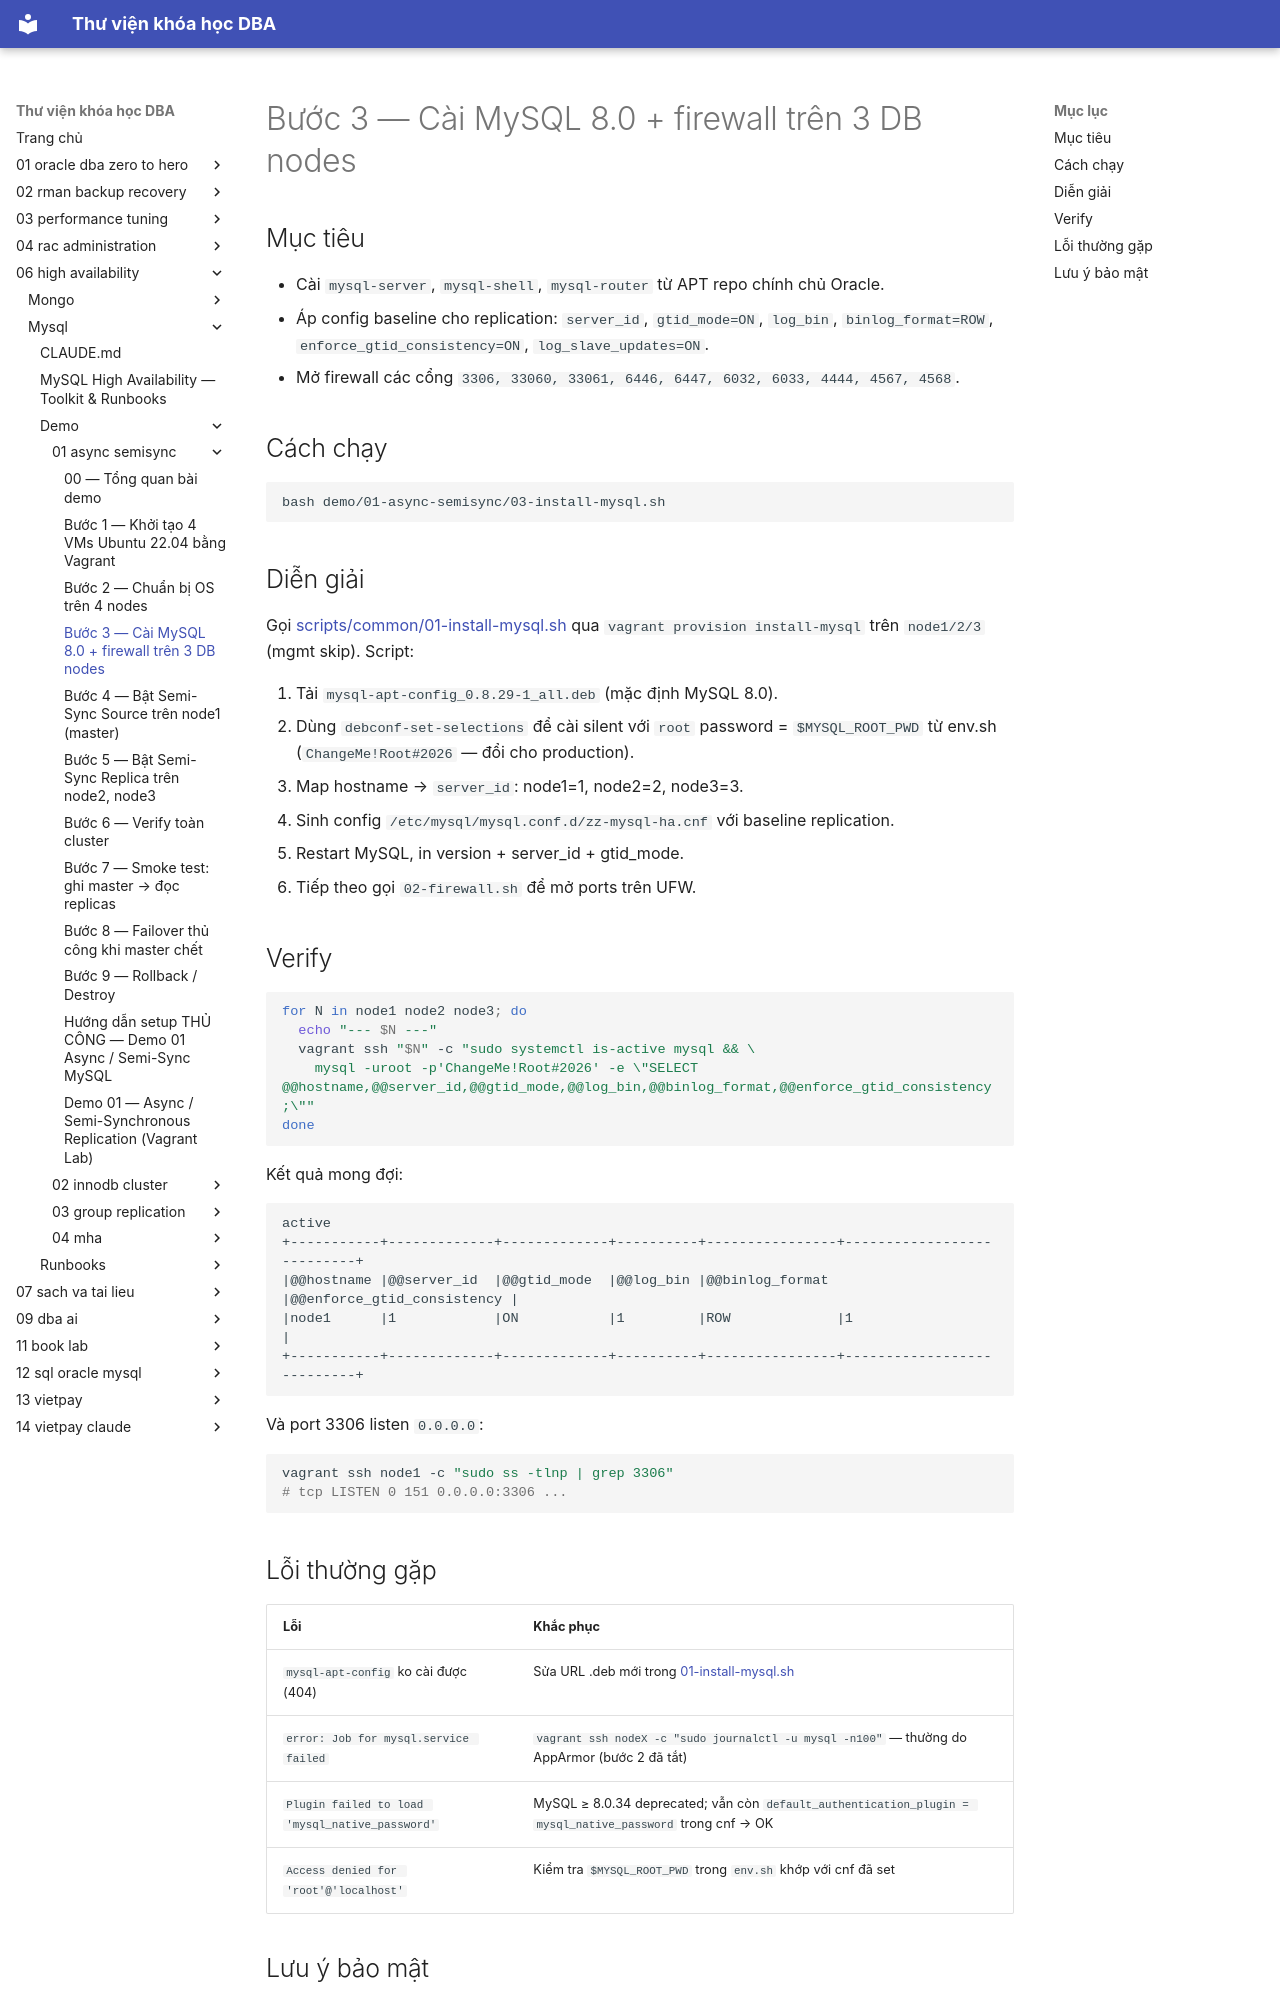

repository: quochuyag/MkDocs_local · page: 06-high-availability/mysql/demo/01-async-semisync/003-install-mysql/index.html · generator: mkdocs

---
title: Bước 3 — Cài MySQL 8.0 + firewall trên 3 DB nodes
course: 06-high-availability
source: HA/Mysql/demo/01-async-semisync/03-install-mysql.md
---

# Bước 3 — Cài MySQL 8.0 + firewall trên 3 DB nodes

## Mục tiêu
- Cài `mysql-server`, `mysql-shell`, `mysql-router` từ APT repo chính chủ Oracle.
- Áp config baseline cho replication: `server_id`, `gtid_mode=ON`, `log_bin`, `binlog_format=ROW`, `enforce_gtid_consistency=ON`, `log_slave_updates=ON`.
- Mở firewall các cổng `3306, 33060, 33061, 6446, 6447, 6032, 6033, 4444, 4567, 4568`.

## Cách chạy

```bash
bash demo/01-async-semisync/03-install-mysql.sh
```

## Diễn giải

Gọi [scripts/common/01-install-mysql.sh](../../scripts/common/01-install-mysql.sh) qua `vagrant provision install-mysql` trên `node1/2/3` (mgmt skip). Script:

1. Tải `mysql-apt-config_0.8.29-1_all.deb` (mặc định MySQL 8.0).
2. Dùng `debconf-set-selections` để cài silent với `root` password = `$MYSQL_ROOT_PWD` từ env.sh (`ChangeMe!Root#2026` — đổi cho production).
3. Map hostname → `server_id`: node1=1, node2=2, node3=3.
4. Sinh config `/etc/mysql/mysql.conf.d/zz-mysql-ha.cnf` với baseline replication.
5. Restart MySQL, in version + server_id + gtid_mode.
6. Tiếp theo gọi `02-firewall.sh` để mở ports trên UFW.

## Verify

```bash
for N in node1 node2 node3; do
  echo "--- $N ---"
  vagrant ssh "$N" -c "sudo systemctl is-active mysql && \
    mysql -uroot -p'ChangeMe!Root#2026' -e \"SELECT @@hostname,@@server_id,@@gtid_mode,@@log_bin,@@binlog_format,@@enforce_gtid_consistency;\""
done
```

Kết quả mong đợi:
```
active
+-----------+-------------+-------------+----------+----------------+---------------------------+
|@@hostname |@@server_id  |@@gtid_mode  |@@log_bin |@@binlog_format |@@enforce_gtid_consistency |
|node1      |1            |ON           |1         |ROW             |1                          |
+-----------+-------------+-------------+----------+----------------+---------------------------+
```

Và port 3306 listen `0.0.0.0`:
```bash
vagrant ssh node1 -c "sudo ss -tlnp | grep 3306"
# tcp LISTEN 0 151 0.0.0.0:3306 ...
```
